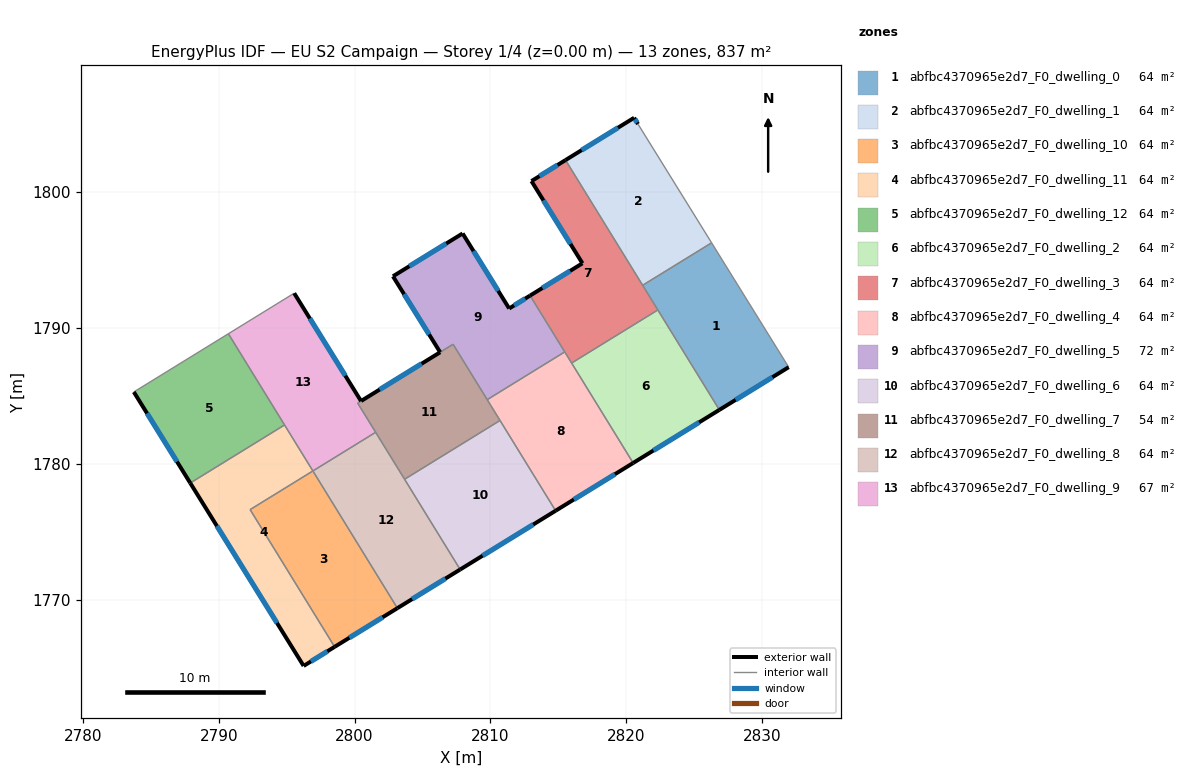
=== STOREY PLAN SPEC (per zone: floor XY polygon, exterior-wall plan segments, windows/doors) ===
zone 1: abfbc4370965e2d7_F0_dwelling_0  (64.4 m²)
  floor: (2826.28, 1796.26) (2831.96, 1787.11) (2826.85, 1783.96) (2821.20, 1793.13)
  exterior wall: (2826.85, 1783.96) – (2831.96, 1787.11)  [6.0 m]
    window: (2828.05, 1784.70) – (2830.76, 1786.37)  [5.1 m²]
  interior walls: 4
zone 2: abfbc4370965e2d7_F0_dwelling_1  (64.4 m²)
  floor: (2820.86, 1805.00) (2826.28, 1796.26) (2821.20, 1793.13) (2815.53, 1802.35) (2820.58, 1805.47)
  exterior wall: (2820.58, 1805.47) – (2815.53, 1802.35)  [5.9 m]
    window: (2819.39, 1804.73) – (2816.71, 1803.08)  [5.0 m²]
  exterior wall: (2820.86, 1805.00) – (2820.58, 1805.47)  [0.5 m]
    window: (2820.79, 1805.11) – (2820.64, 1805.36)  [0.5 m²]
  interior walls: 3
zone 3: abfbc4370965e2d7_F0_dwelling_10  (64.4 m²)
  floor: (2796.93, 1779.46) (2803.15, 1769.36) (2798.53, 1766.52) (2792.31, 1776.62)
  exterior wall: (2798.53, 1766.52) – (2803.15, 1769.36)  [5.4 m]
    window: (2799.61, 1767.19) – (2802.06, 1768.70)  [4.6 m²]
  interior walls: 3
zone 4: abfbc4370965e2d7_F0_dwelling_11  (64.4 m²)
  floor: (2794.84, 1782.85) (2796.93, 1779.46) (2792.31, 1776.62) (2798.53, 1766.52) (2796.25, 1765.11) (2787.90, 1778.58)
  exterior wall: (2796.25, 1765.11) – (2798.53, 1766.52)  [2.7 m]
    window: (2796.78, 1765.44) – (2797.99, 1766.19)  [2.3 m²]
  exterior wall: (2787.90, 1778.58) – (2796.25, 1765.11)  [15.8 m]
    window: (2789.86, 1775.41) – (2794.29, 1768.27)  [13.4 m²]
  interior walls: 4
zone 5: abfbc4370965e2d7_F0_dwelling_12  (64.4 m²)
  floor: (2790.71, 1789.57) (2794.84, 1782.85) (2787.90, 1778.58) (2783.74, 1785.28)
  exterior wall: (2783.74, 1785.28) – (2787.90, 1778.58)  [7.9 m]
    window: (2784.72, 1783.71) – (2786.92, 1780.15)  [6.7 m²]
  interior walls: 3
zone 6: abfbc4370965e2d7_F0_dwelling_2  (64.4 m²)
  floor: (2822.32, 1791.32) (2826.85, 1783.96) (2820.51, 1780.05) (2815.97, 1787.41)
  exterior wall: (2820.51, 1780.05) – (2826.85, 1783.96)  [7.5 m]
    window: (2822.00, 1780.97) – (2825.36, 1783.04)  [6.3 m²]
  interior walls: 3
zone 7: abfbc4370965e2d7_F0_dwelling_3  (64.4 m²)
  floor: (2815.53, 1802.35) (2822.32, 1791.32) (2815.97, 1787.41) (2812.92, 1792.38) (2816.77, 1794.75) (2813.02, 1800.80)
  exterior wall: (2816.77, 1794.75) – (2812.92, 1792.38)  [4.5 m]
    window: (2815.87, 1794.19) – (2813.82, 1792.93)  [3.8 m²]
  exterior wall: (2813.02, 1800.80) – (2816.77, 1794.75)  [7.1 m]
    window: (2813.90, 1799.38) – (2815.89, 1796.17)  [6.0 m²]
  exterior wall: (2815.53, 1802.35) – (2813.02, 1800.80)  [2.9 m]
    window: (2814.94, 1801.99) – (2813.61, 1801.17)  [2.5 m²]
  interior walls: 5
zone 8: abfbc4370965e2d7_F0_dwelling_4  (64.4 m²)
  floor: (2815.47, 1788.23) (2820.51, 1780.05) (2814.80, 1776.54) (2809.76, 1784.71)
  exterior wall: (2814.80, 1776.54) – (2820.51, 1780.05)  [6.7 m]
    window: (2816.14, 1777.36) – (2819.16, 1779.23)  [5.7 m²]
  interior walls: 5
zone 9: abfbc4370965e2d7_F0_dwelling_5  (71.8 m²)
  floor: (2812.92, 1792.38) (2815.47, 1788.23) (2809.76, 1784.71) (2807.25, 1788.79) (2806.29, 1788.21) (2802.82, 1793.79) (2807.95, 1796.95) (2811.38, 1791.43)
  exterior wall: (2811.38, 1791.43) – (2807.95, 1796.95)  [6.5 m]
    window: (2810.57, 1792.72) – (2808.75, 1795.65)  [5.5 m²]
  exterior wall: (2812.92, 1792.38) – (2811.38, 1791.43)  [1.8 m]
    window: (2812.55, 1792.15) – (2811.74, 1791.65)  [1.5 m²]
  exterior wall: (2802.82, 1793.79) – (2806.29, 1788.21)  [6.6 m]
    window: (2803.64, 1792.48) – (2805.48, 1789.52)  [5.6 m²]
  exterior wall: (2807.95, 1796.95) – (2802.82, 1793.79)  [6.0 m]
    window: (2806.75, 1796.21) – (2804.03, 1794.54)  [5.1 m²]
  interior walls: 4
zone 10: abfbc4370965e2d7_F0_dwelling_6  (64.4 m²)
  floor: (2810.70, 1783.18) (2814.80, 1776.54) (2807.77, 1772.21) (2803.68, 1778.85)
  exterior wall: (2807.77, 1772.21) – (2814.80, 1776.54)  [8.3 m]
    window: (2809.42, 1773.23) – (2813.15, 1775.52)  [7.0 m²]
  interior walls: 3
zone 11: abfbc4370965e2d7_F0_dwelling_7  (54.3 m²)
  floor: (2807.25, 1788.79) (2810.70, 1783.18) (2803.68, 1778.85) (2800.23, 1784.46) (2800.48, 1784.62)
  exterior wall: (2806.30, 1788.20) – (2800.48, 1784.62)  [6.8 m]
    window: (2804.93, 1787.36) – (2801.84, 1785.46)  [5.8 m²]
  interior walls: 7
zone 12: abfbc4370965e2d7_F0_dwelling_8  (64.4 m²)
  floor: (2801.55, 1782.31) (2807.77, 1772.21) (2803.15, 1769.36) (2796.93, 1779.46)
  exterior wall: (2803.15, 1769.36) – (2807.77, 1772.21)  [5.4 m]
    window: (2804.23, 1770.03) – (2806.68, 1771.54)  [4.6 m²]
  interior walls: 4
zone 13: abfbc4370965e2d7_F0_dwelling_9  (67.0 m²)
  floor: (2795.55, 1792.55) (2800.47, 1784.61) (2800.23, 1784.46) (2801.55, 1782.31) (2796.93, 1779.46) (2790.71, 1789.57)
  exterior wall: (2800.47, 1784.61) – (2795.55, 1792.55)  [9.3 m]
    window: (2799.32, 1786.48) – (2796.71, 1790.69)  [7.9 m²]
  interior walls: 6

=== DERIVED (storey summary) ===
Building: EU S2 Campaign
Storey: 1 of 4  (floor level z = 0.00 m)
Storey gross floor area: 837.1 m²
Zones on this storey: 13
  - abfbc4370965e2d7_F0_dwelling_0: floor 64.4 m²; exterior wall 6.0 m (18.0 m²); 1 window(s) 5.1 m²; WWR 28.1%
  - abfbc4370965e2d7_F0_dwelling_1: floor 64.4 m²; exterior wall 6.5 m (19.4 m²); 2 window(s) 5.5 m²; WWR 28.1%
  - abfbc4370965e2d7_F0_dwelling_10: floor 64.4 m²; exterior wall 5.4 m (16.3 m²); 1 window(s) 4.6 m²; WWR 28.1%
  - abfbc4370965e2d7_F0_dwelling_11: floor 64.4 m²; exterior wall 18.5 m (55.6 m²); 2 window(s) 15.6 m²; WWR 28.1%
  - abfbc4370965e2d7_F0_dwelling_12: floor 64.4 m²; exterior wall 7.9 m (23.7 m²); 1 window(s) 6.7 m²; WWR 28.1%
  - abfbc4370965e2d7_F0_dwelling_2: floor 64.4 m²; exterior wall 7.5 m (22.4 m²); 1 window(s) 6.3 m²; WWR 28.1%
  - abfbc4370965e2d7_F0_dwelling_3: floor 64.4 m²; exterior wall 14.6 m (43.8 m²); 3 window(s) 12.3 m²; WWR 28.1%
  - abfbc4370965e2d7_F0_dwelling_4: floor 64.4 m²; exterior wall 6.7 m (20.1 m²); 1 window(s) 5.7 m²; WWR 28.1%
  - abfbc4370965e2d7_F0_dwelling_5: floor 71.8 m²; exterior wall 20.9 m (62.7 m²); 4 window(s) 17.6 m²; WWR 28.1%
  - abfbc4370965e2d7_F0_dwelling_6: floor 64.4 m²; exterior wall 8.3 m (24.8 m²); 1 window(s) 7.0 m²; WWR 28.1%
  - abfbc4370965e2d7_F0_dwelling_7: floor 54.3 m²; exterior wall 6.8 m (20.5 m²); 1 window(s) 5.8 m²; WWR 28.1%
  - abfbc4370965e2d7_F0_dwelling_8: floor 64.4 m²; exterior wall 5.4 m (16.3 m²); 1 window(s) 4.6 m²; WWR 28.1%
  - abfbc4370965e2d7_F0_dwelling_9: floor 67.0 m²; exterior wall 9.3 m (28.0 m²); 1 window(s) 7.9 m²; WWR 28.1%
Zone adjacency (shared interzone walls):
  - abfbc4370965e2d7_F0_dwelling_0 ↔ abfbc4370965e2d7_F0_dwelling_1
  - abfbc4370965e2d7_F0_dwelling_0 ↔ abfbc4370965e2d7_F0_dwelling_2
  - abfbc4370965e2d7_F0_dwelling_0 ↔ abfbc4370965e2d7_F0_dwelling_3
  - abfbc4370965e2d7_F0_dwelling_1 ↔ abfbc4370965e2d7_F0_dwelling_3
  - abfbc4370965e2d7_F0_dwelling_10 ↔ abfbc4370965e2d7_F0_dwelling_11
  - abfbc4370965e2d7_F0_dwelling_10 ↔ abfbc4370965e2d7_F0_dwelling_8
  - abfbc4370965e2d7_F0_dwelling_11 ↔ abfbc4370965e2d7_F0_dwelling_12
  - abfbc4370965e2d7_F0_dwelling_11 ↔ abfbc4370965e2d7_F0_dwelling_9
  - abfbc4370965e2d7_F0_dwelling_12 ↔ abfbc4370965e2d7_F0_dwelling_9
  - abfbc4370965e2d7_F0_dwelling_2 ↔ abfbc4370965e2d7_F0_dwelling_3
  - abfbc4370965e2d7_F0_dwelling_2 ↔ abfbc4370965e2d7_F0_dwelling_4
  - abfbc4370965e2d7_F0_dwelling_3 ↔ abfbc4370965e2d7_F0_dwelling_4
  - abfbc4370965e2d7_F0_dwelling_3 ↔ abfbc4370965e2d7_F0_dwelling_5
  - abfbc4370965e2d7_F0_dwelling_4 ↔ abfbc4370965e2d7_F0_dwelling_5
  - abfbc4370965e2d7_F0_dwelling_4 ↔ abfbc4370965e2d7_F0_dwelling_6
  - abfbc4370965e2d7_F0_dwelling_4 ↔ abfbc4370965e2d7_F0_dwelling_7
  - abfbc4370965e2d7_F0_dwelling_5 ↔ abfbc4370965e2d7_F0_dwelling_7
  - abfbc4370965e2d7_F0_dwelling_6 ↔ abfbc4370965e2d7_F0_dwelling_7
  - abfbc4370965e2d7_F0_dwelling_6 ↔ abfbc4370965e2d7_F0_dwelling_8
  - abfbc4370965e2d7_F0_dwelling_7 ↔ abfbc4370965e2d7_F0_dwelling_8
  - abfbc4370965e2d7_F0_dwelling_7 ↔ abfbc4370965e2d7_F0_dwelling_9
  - abfbc4370965e2d7_F0_dwelling_8 ↔ abfbc4370965e2d7_F0_dwelling_9